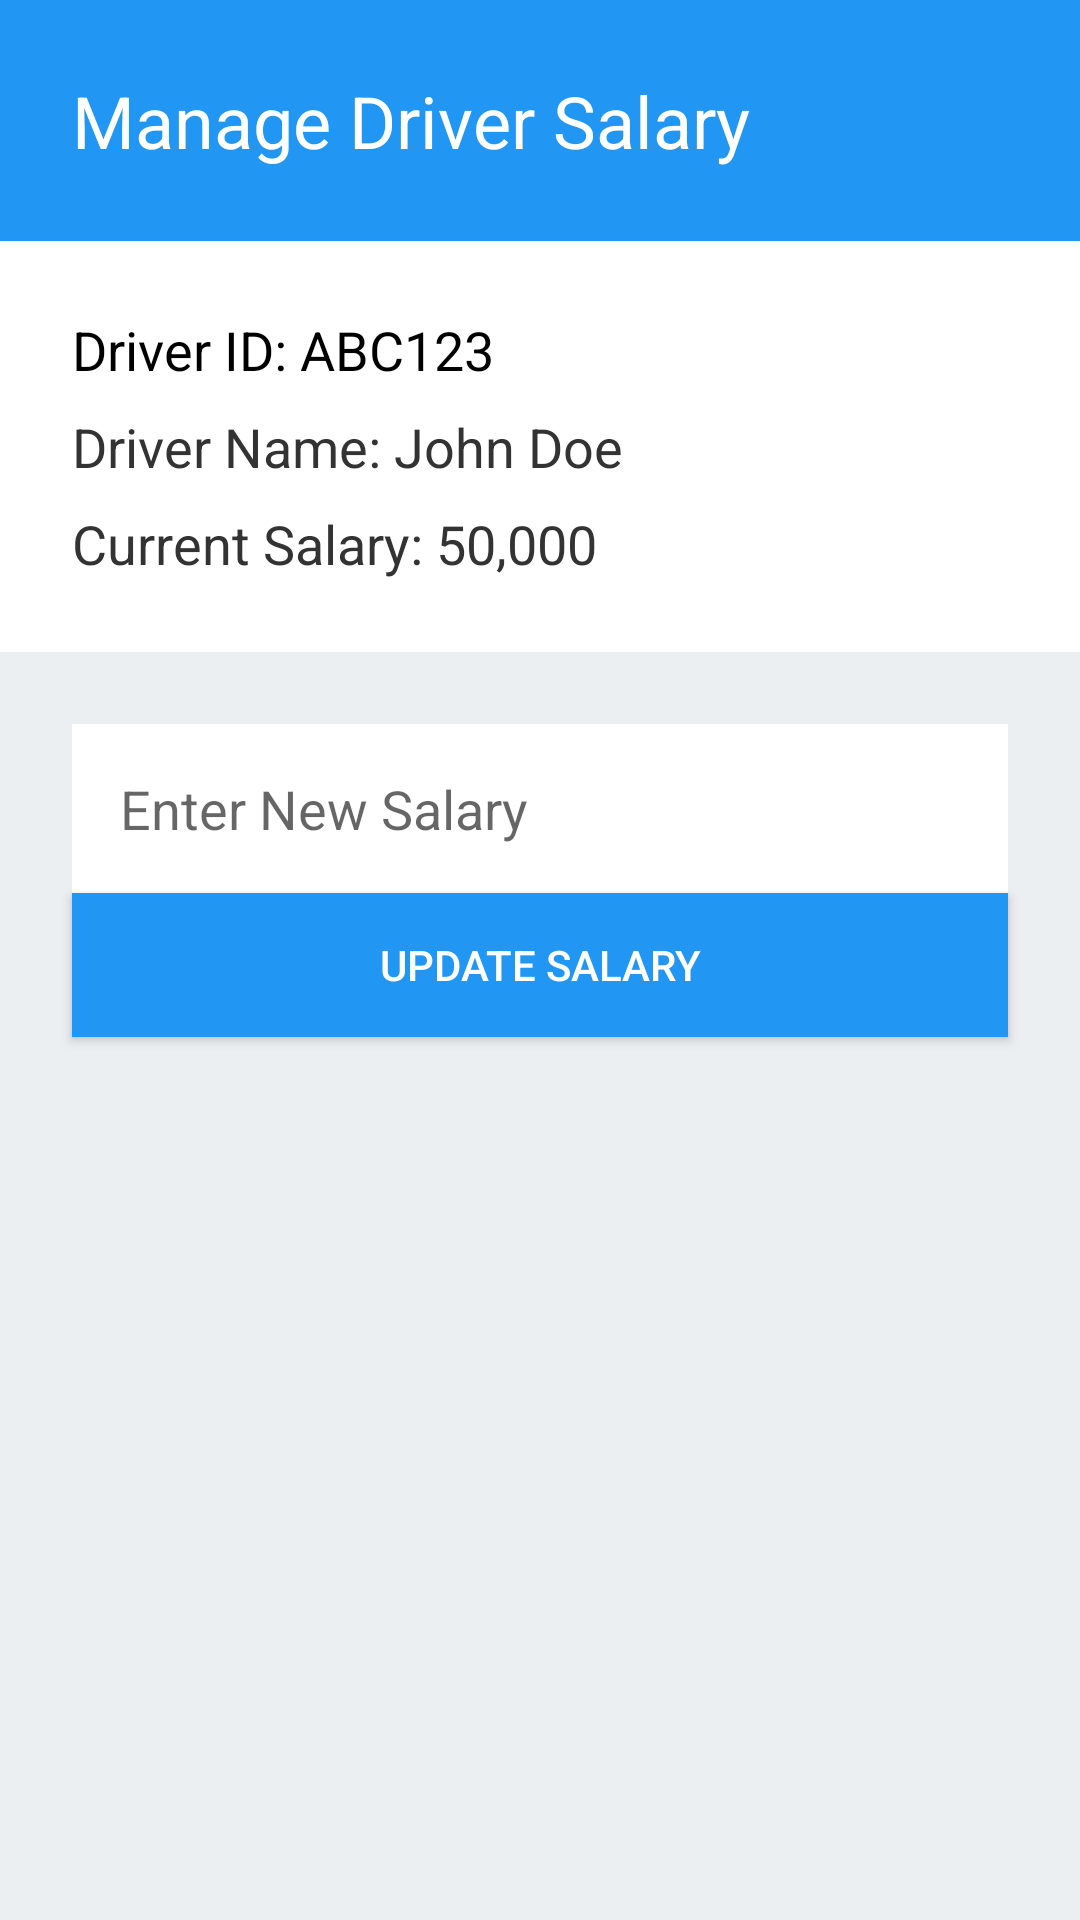

Here is an Android app screen rendered from its layout file. Give the layout XML and the strings, colors and styles it references.
<!-- AndroidManifest.xml: application theme Theme.TruckingAppManager -->
<!-- res/layout/fragment_salary.xml -->
<?xml version="1.0" encoding="utf-8"?>

<androidx.constraintlayout.widget.ConstraintLayout xmlns:android="http://schemas.android.com/apk/res/android"
    xmlns:app="http://schemas.android.com/apk/res-auto"
    android:layout_width="match_parent"
    android:layout_height="match_parent"
    android:background="#ECEFF1">

    
    <TextView
        android:id="@+id/textViewHeader"
        android:layout_width="0dp"
        android:layout_height="wrap_content"
        android:text="Manage Driver Salary"
        android:textSize="24sp"
        android:textColor="#FFFFFF"
        android:background="#2196F3"
        android:padding="24dp"
        app:layout_constraintStart_toStartOf="parent"
        app:layout_constraintEnd_toEndOf="parent"
        app:layout_constraintTop_toTopOf="parent"/>

    
    <LinearLayout
        android:id="@+id/layoutDriverInfo"
        android:layout_width="0dp"
        android:layout_height="wrap_content"
        android:orientation="vertical"
        android:padding="24dp"
        android:background="#FFFFFF"
        app:layout_constraintStart_toStartOf="parent"
        app:layout_constraintEnd_toEndOf="parent"
        app:layout_constraintTop_toBottomOf="@id/textViewHeader">

        <TextView
            android:id="@+id/textViewDriverId"
            android:layout_width="wrap_content"
            android:layout_height="wrap_content"
            android:text="Driver ID: ABC123"
            android:textSize="18sp"
            android:textColor="#000000"
            android:layout_marginBottom="8dp"/>

        <TextView
            android:id="@+id/textViewDriverName"
            android:layout_width="wrap_content"
            android:layout_height="wrap_content"
            android:text="Driver Name: John Doe"
            android:textSize="18sp"
            android:textColor="#333333"
            android:layout_marginBottom="8dp"/>

        <TextView
            android:id="@+id/textViewCurrentSalary"
            android:layout_width="wrap_content"
            android:layout_height="wrap_content"
            android:text="Current Salary: 50,000"
            android:textSize="18sp"
            android:textColor="#333333"/>
    </LinearLayout>

    
    <EditText
        android:id="@+id/editTextNewSalary"
        android:layout_width="0dp"
        android:layout_height="wrap_content"
        android:hint="Enter New Salary"
        android:inputType="number"
        android:background="#FFFFFF"
        android:textColor="#333333"
        android:layout_margin="24dp"
        android:padding="16dp"
        app:layout_constraintStart_toStartOf="parent"
        app:layout_constraintEnd_toEndOf="parent"
        app:layout_constraintTop_toBottomOf="@id/layoutDriverInfo"/>

    
    <Button
        android:id="@+id/buttonUpdateSalary"
        android:layout_width="0dp"
        android:layout_height="wrap_content"
        android:text="Update Salary"
        android:textColor="#FFFFFF"
        android:background="#2196F3"
        android:layout_marginStart="24dp"
        android:layout_marginEnd="24dp"
        android:layout_marginBottom="24dp"
        app:layout_constraintStart_toStartOf="parent"
        app:layout_constraintEnd_toEndOf="parent"
        app:layout_constraintTop_toBottomOf="@id/editTextNewSalary"/>

</androidx.constraintlayout.widget.ConstraintLayout>
<!-- resources referenced by this layout -->
<resources>
  <style name="Theme.TruckingAppManager" parent="Theme.MaterialComponents.DayNight.DarkActionBar">
          
          <item name="colorPrimary">@color/purple_500</item>
          <item name="colorPrimaryVariant">@color/purple_700</item>
          <item name="colorOnPrimary">@color/white</item>
          
          <item name="colorSecondary">@color/teal_200</item>
          <item name="colorSecondaryVariant">@color/teal_700</item>
          <item name="colorOnSecondary">@color/black</item>
          
          <item name="android:statusBarColor">?attr/colorPrimaryVariant</item>
          
      </style>
  <!-- not gathered from this repository: default colours our renderer supplied (Android Studio template values) -->
  <color name="purple_500">#FF6200EE</color>
  <color name="purple_700">#FF3700B3</color>
  <color name="teal_200">#FF03DAC5</color>
  <color name="teal_700">#FF018786</color>
  <color name="black">#FF000000</color>
  <color name="white">#FFFFFFFF</color>
</resources>
